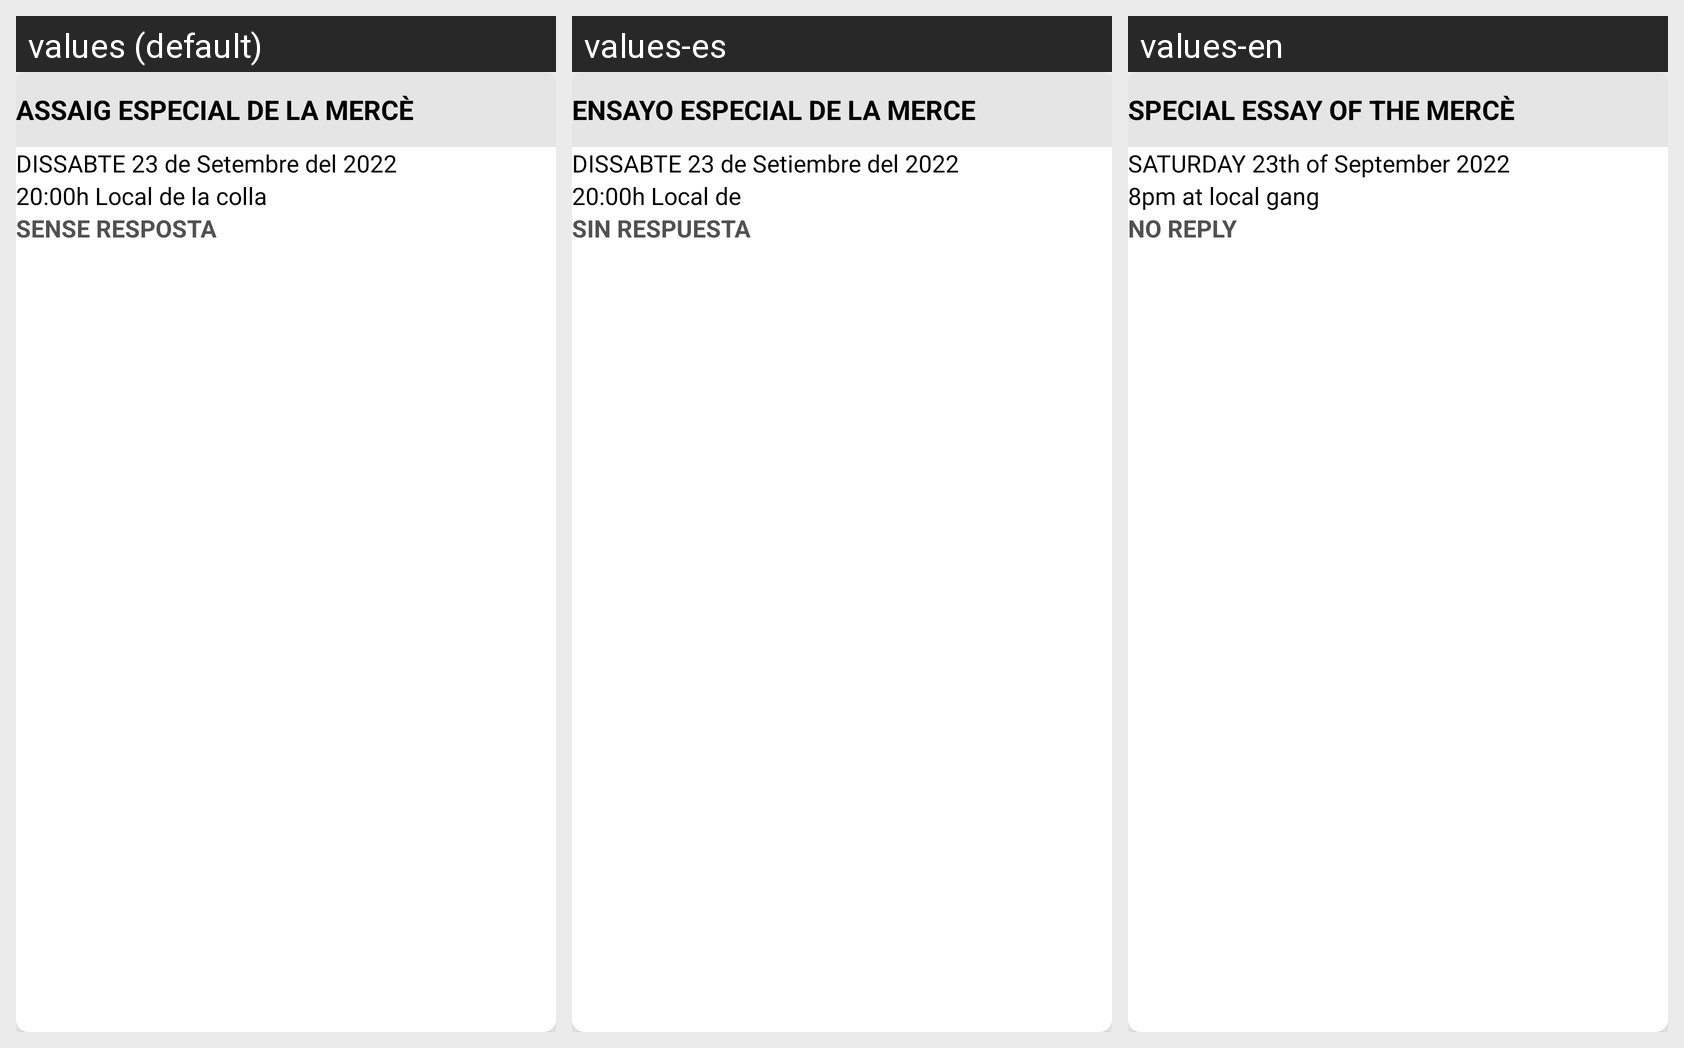

Translations of the strings shown on this Android screen, per locale in the grid:
Android screen res/layout/diseny_assaig.xml rendered under 3 locales, left to right: values (default), values-es, values-en. Device: Nexus 5 (rendered at 1080×1920; each locale shown at half size, 540×960, under a caption strip naming it); theme Theme.Bergants.
Strings drawn on this screen, with the default value and each locale's value (text and hints the layout hard-codes, and strings that could not be matched under every locale, appear in the picture but are not listed):

disseny_titol_assaig
  values: ASSAIG ESPECIAL DE LA MERCÈ
  values-es: ENSAYO ESPECIAL DE LA MERCE
  values-en: SPECIAL ESSAY OF THE MERCÈ

disseny_data_assaig
  values: DISSABTE 23 de Setembre del 2022
  values-es: DISSABTE 23 de Setiembre del 2022
  values-en: SATURDAY 23th of September 2022

disseny_lloc_assaig
  values: 20:00h Local de la colla
  values-es: 20:00h Local de 
  values-en: 8pm at local gang

disseny_assistencia_assaig
  values: SENSE RESPOSTA
  values-es: SIN RESPUESTA
  values-en: NO REPLY
